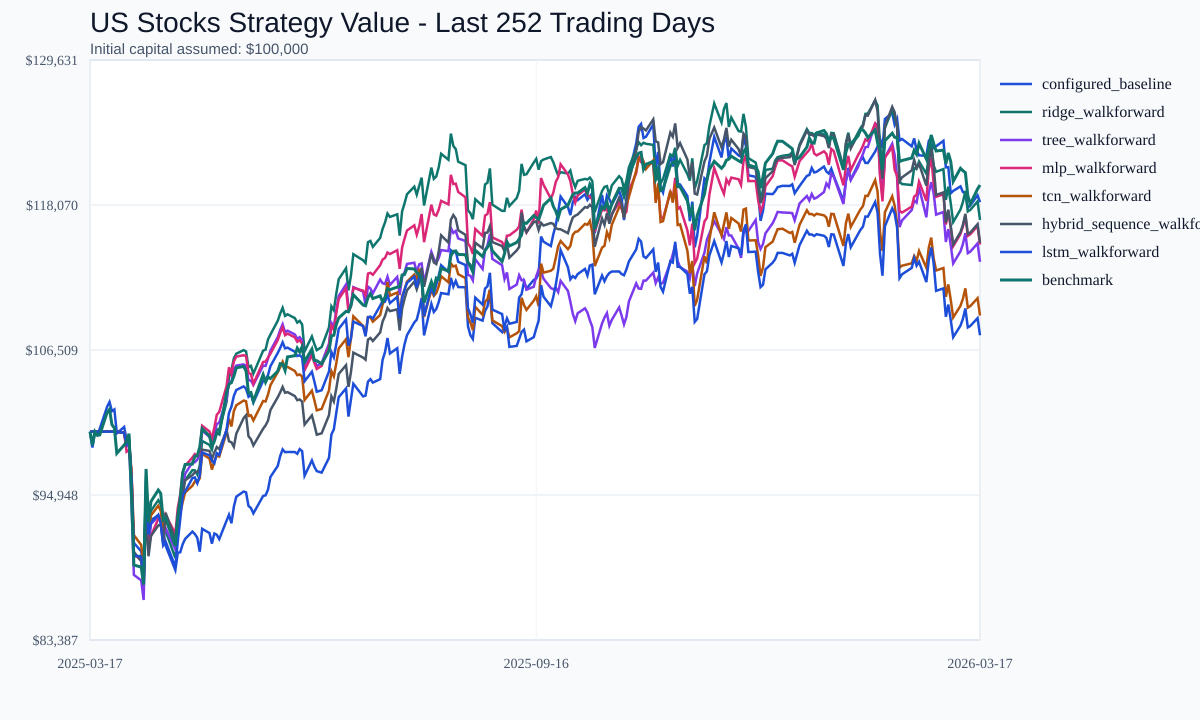

Source data for this figure (header and first rows):
date, configured_baseline_value, ridge_walkforward_value, tree_walkforward_value, mlp_walkforward_value, tcn_walkforward_value, hybrid_sequence_walkforward_value, lstm_walkforward_value, benchmark_value
2025-03-17, 100000, 100000, 100000, 100000, 100000, 100000, 100000, 100000
2025-03-18, 98729, 100000, 100000, 100000, 100000, 100000, 100000, 98919
2025-03-19, 99949, 100000, 100000, 100000, 100000, 100000, 100000, 99996
2025-03-20, 99749, 100000, 100000, 100000, 100000, 100000, 100000, 99707
2025-03-21, 100231, 100000, 100000, 100000, 100000, 100000, 100000, 99740
2025-03-24, 101977, 100000, 100000, 100000, 100000, 100000, 100000, 101526
2025-03-25, 102365, 100000, 100000, 100000, 100000, 100000, 100000, 101770
2025-03-26, 101630, 100000, 100000, 100000, 100000, 100000, 100000, 100555
2025-03-27, 101769, 100000, 100000, 100000, 100000, 100000, 100000, 100288
2025-03-28, 99864, 100000, 100000, 100000, 100000, 100000, 100000, 98269
2025-03-31, 100371, 99904, 99904, 99904, 99904, 99904, 99904, 98928
2025-04-01, 99338, 99013, 98810, 98399, 99337, 99017, 99018, 99208
2025-04-02, 99270, 99468, 99074, 98556, 99196, 99094, 99402, 99836
2025-04-03, 96706, 96418, 94550, 96822, 96873, 96110, 96216, 94916
2025-04-04, 91126, 90050, 88575, 90244, 91746, 90416, 90127, 89359
2025-04-07, 90454, 90089, 88139, 89734, 90961, 89661, 90031, 89200
2025-04-08, 89094, 88004, 86576, 87820, 89279, 88077, 87974, 87803
2025-04-09, 94034, 96504, 94602, 94357, 94510, 93415, 96053, 97024
2025-04-10, 91405, 92316, 90732, 90740, 91870, 90064, 91789, 92772
2025-04-11, 92946, 93682, 92636, 91694, 93319, 91689, 92748, 94428
2025-04-14, 93327, 94536, 93245, 93042, 94090, 92518, 93368, 95344
2025-04-15, 92937, 94204, 92891, 93318, 93696, 92612, 92680, 95077
2025-04-16, 92200, 92071, 91301, 91328, 92326, 91096, 90935, 92963
2025-04-17, 90917, 92081, 92323, 93358, 92968, 93527, 91241, 93096
2025-04-21, 88961, 89923, 90612, 91867, 91189, 91417, 89229, 90880
2025-04-22, 90348, 91847, 92070, 93926, 92950, 93198, 91265, 93244
2025-04-23, 90378, 93571, 93661, 94959, 93491, 93731, 92992, 94689
2025-04-24, 91017, 95658, 95376, 96753, 94365, 94866, 94939, 96682
2025-04-25, 91444, 96134, 96633, 97279, 95141, 96115, 95222, 97381
2025-04-28, 92031, 96929, 97547, 97933, 95687, 96533, 96296, 97418
2025-04-29, 91834, 96915, 97560, 98211, 96027, 96760, 96350, 98032
2025-04-30, 91539, 96578, 97762, 98042, 95962, 96802, 95889, 98071
2025-05-01, 90427, 97287, 98208, 98401, 96279, 96922, 96491, 98766
2025-05-02, 92251, 99258, 100085, 100467, 98236, 98562, 98341, 100232
2025-05-05, 91910, 98940, 99576, 100012, 97849, 98462, 98109, 99657
2025-05-06, 91071, 98562, 99234, 99464, 96970, 97814, 97693, 98824
2025-05-07, 91877, 99567, 99893, 100329, 97656, 98344, 97474, 99240
2025-05-08, 91779, 100200, 100607, 101345, 98090, 98773, 98288, 99931
2025-05-09, 91429, 100107, 100715, 101569, 98009, 98603, 98152, 99804
2025-05-12, 92897, 102362, 102599, 103625, 99925, 100121, 100162, 103102
2025-05-13, 93374, 104329, 103940, 105129, 101039, 99231, 101490, 103783
2025-05-14, 92694, 104902, 103933, 104600, 100408, 99151, 101987, 103916
2025-05-15, 94015, 105847, 104967, 105606, 101645, 98788, 102847, 104423
2025-05-16, 94814, 106213, 105263, 105983, 102103, 99839, 103318, 105085
2025-05-19, 95223, 106500, 105361, 106089, 102476, 101078, 103608, 105200
2025-05-20, 95160, 106394, 105256, 106030, 102425, 101303, 103424, 104846
2025-05-21, 94079, 105135, 104095, 104672, 101246, 99634, 102784, 103079
2025-05-22, 93909, 105242, 104079, 104596, 101304, 99393, 102962, 103120
2025-05-23, 93483, 104620, 103724, 103818, 100894, 98899, 102322, 102416
2025-05-27, 94869, 106458, 105265, 105553, 102441, 100234, 104050, 104545
2025-05-28, 94922, 106537, 105241, 105584, 102405, 100496, 104151, 103940
2025-05-29, 95376, 107352, 105811, 105906, 102959, 100875, 104505, 104351
2025-05-30, 96389, 107743, 106456, 106223, 103702, 101723, 105218, 104234
2025-06-02, 97267, 108838, 107538, 107303, 104740, 102742, 106271, 104821
2025-06-03, 98051, 109410, 108103, 107867, 105135, 103129, 106672, 105419
2025-06-04, 98585, 109873, 108560, 108323, 105579, 103564, 107122, 105391
2025-06-05, 98361, 109229, 107924, 107688, 105106, 103100, 106642, 104881
2025-06-06, 98378, 109356, 108050, 107814, 105159, 103152, 106696, 105958
2025-06-09, 98372, 109054, 107751, 107516, 104836, 102835, 106368, 106054
2025-06-10, 98234, 108694, 107396, 107161, 104502, 102507, 106029, 106655
... 192 more rows
